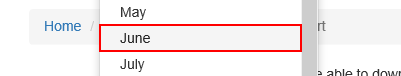
Task: Robotic Enterprise Framework
Workflow: System1_CreateYearlyReport

Step 1: click on the link '"+item+"' in window 'ACME System 1 - Download Monthly Report'

Step 2: click on the button in window 'ACME System 1 - Download Monthly Report' (no picture)

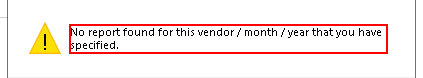
Step 3: find in window 'Mensaje de la página web' (iexplore.exe)

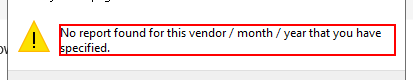
Step 4: find the text 'No report found for this vendor / month / year that you have spe*' in window 'Mensaje de la página web' (iexplore.exe)

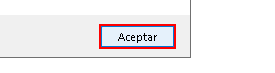
Step 5 [then]: click in window 'Mensaje de la página web' (iexplore.exe)

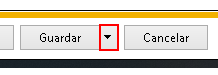
Step 6 [else]: click on the drop down button in window 'ACME System 1 - Download Monthly Report - Internet Explorer' (iexplore.exe)

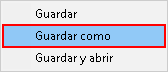
Step 7: click on 'menu item  Guardar como' (iexplore.exe)

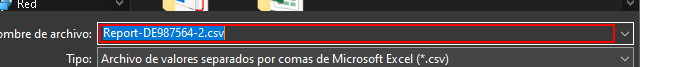
Step 8: type [ReportFilePath] in window 'Guardar como' (iexplore.exe)

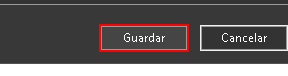
Step 9: click in window 'Guardar como' (iexplore.exe)

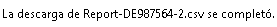
Step 10: On Element Appear 'DirectUIHWND' on the text 'Texto de la barra de notificación' in window 'ACME System 1 - Download Monthly Report - Internet Explorer' (iexplore.exe)

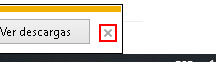
Step 11 [else]: click on the push button 'Cerrar' in window 'ACME System 1 - Download Monthly Report - Internet Explorer' (iexplore.exe)
